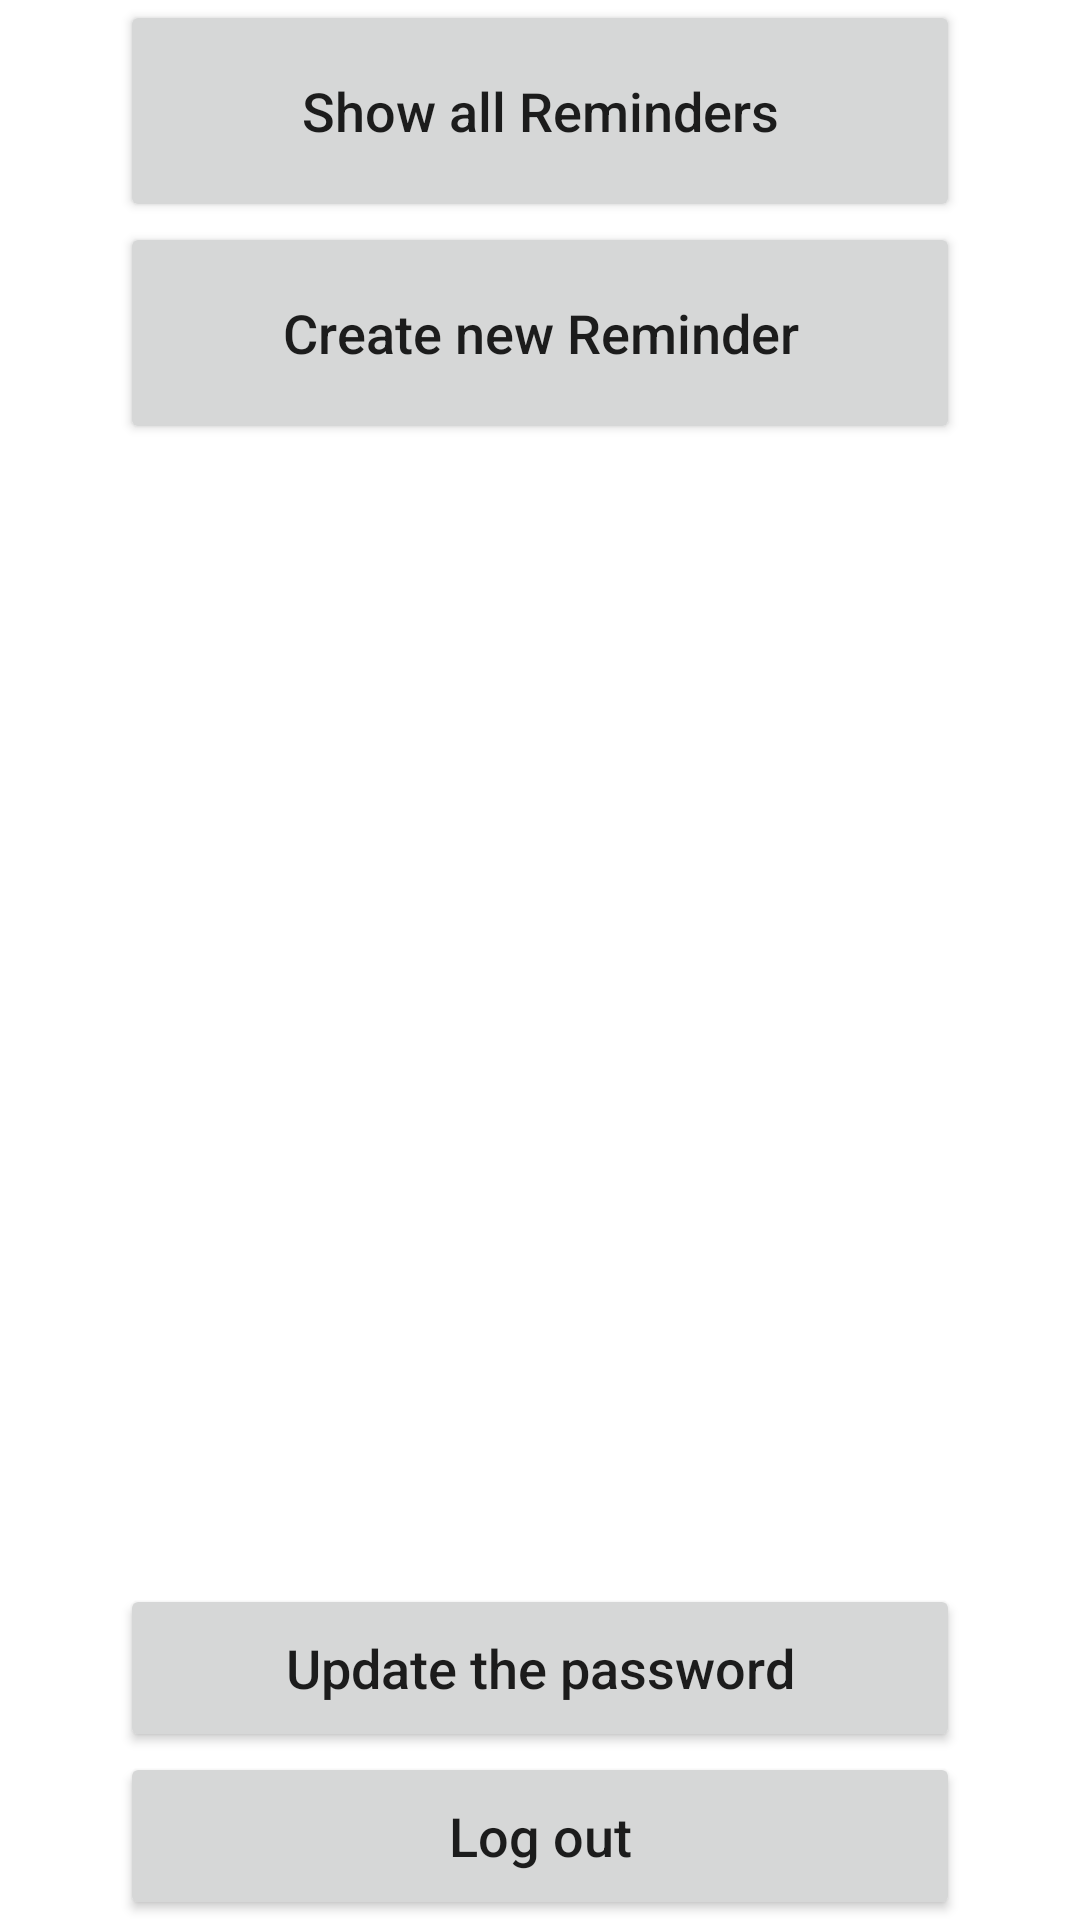

The Android layout XML behind this screen, and the referenced resources:
<!-- AndroidManifest.xml: application theme Theme.Reminder -->
<!-- res/layout/reminder_item.xml -->
<?xml version="1.0" encoding="utf-8"?>
<LinearLayout xmlns:android="http://schemas.android.com/apk/res/android"
    xmlns:app="http://schemas.android.com/apk/res-auto"
    android:layout_width="match_parent"
    android:layout_height="match_parent"
    android:layout_gravity="center"
    android:layout_marginVertical="12dp"
    android:orientation="vertical">

    <Button
        android:id="@+id/all_reminders"
        android:layout_width="match_parent"
        android:layout_height="74dp"
        android:layout_marginHorizontal="40dp"
        android:ellipsize="none"
        android:text="@string/show_all_reminders"
        android:textAllCaps="false"
        android:textSize="18sp" />

    <Button
        android:id="@+id/new_reminder_btn"
        android:layout_width="match_parent"
        android:layout_height="74dp"
        android:layout_marginHorizontal="40dp"
        android:text="@string/create_new_reminder"
        android:textSize="18sp" />

    <LinearLayout
        android:layout_width="match_parent"
        android:layout_height="0dip"
        android:layout_weight="1"
        android:gravity="center|bottom"
        android:orientation="vertical" >

        <Button
            android:id="@+id/update_pass_btn"
            android:layout_width="match_parent"
            android:layout_height="56dp"
            android:layout_marginHorizontal="40dp"
            android:text="Update the password"
            android:textSize="18sp" />

        <Button
            android:id="@+id/logout_btn"
            android:layout_width="match_parent"
            android:layout_height="56dp"
            android:layout_marginHorizontal="40dp"
            android:text="Log out"
            android:textSize="18sp" />

    </LinearLayout>


</LinearLayout>
<!-- resources referenced by this layout -->
<resources>
  <string name="create_new_reminder">Create new Reminder</string>
  <string name="show_all_reminders">Show all Reminders</string>
  <style name="Theme.Reminder" parent="Theme.MaterialComponents.DayNight.DarkActionBar">
          
          <item name="colorPrimary">@color/purple_500</item>
          <item name="colorPrimaryVariant">@color/purple_700</item>
          <item name="colorOnPrimary">@color/white</item>
          
          <item name="colorSecondary">@color/teal_200</item>
          <item name="colorSecondaryVariant">@color/teal_700</item>
          <item name="colorOnSecondary">@color/black</item>
          
          <item name="android:statusBarColor" tools:targetApi="l">?attr/colorPrimaryVariant</item>
          
          <item name="textAllCaps">false</item>
          <item name="android:textAllCaps">false</item>
      </style>
  <!-- not gathered from this repository: default colours our renderer supplied (Android Studio template values) -->
  <color name="purple_500">#FF6200EE</color>
  <color name="purple_700">#FF3700B3</color>
  <color name="teal_200">#FF03DAC5</color>
  <color name="teal_700">#FF018786</color>
  <color name="black">#FF000000</color>
  <color name="white">#FFFFFFFF</color>
</resources>
